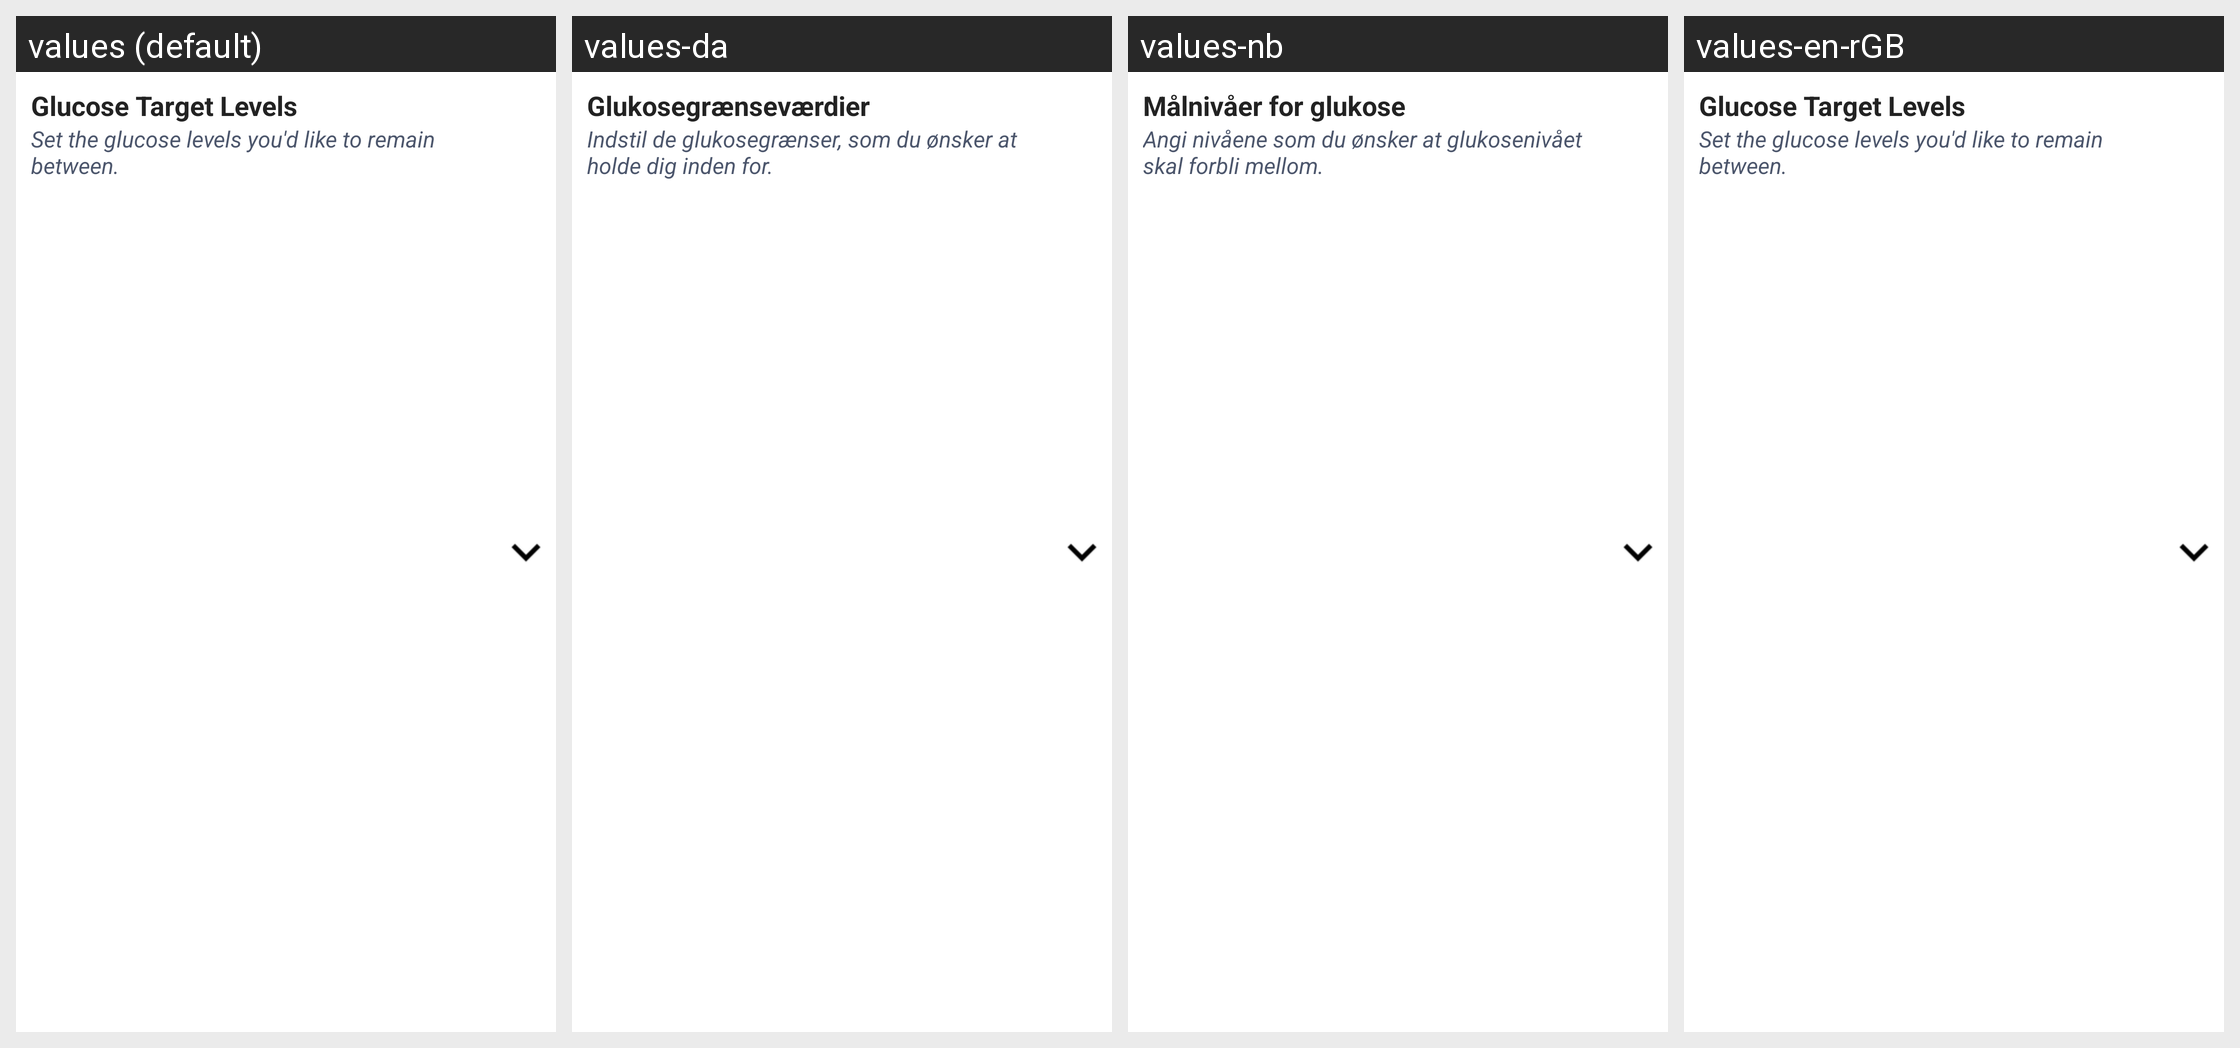

This grid shows one Android layout under several languages. Give, for every string resource on the screen, its name, the default text and each shown locale's text.
Android screen res/layout/layout_glucose_target_levels_ous.xml rendered under 4 locales, left to right: values (default), values-da, values-nb, values-en-rGB. Device: Nexus 5 (rendered at 1080×1920; each locale shown at half size, 540×960, under a caption strip naming it); theme Theme.MaterialComponents.DayNight.NoActionBar.
Other locales in the repository, not shown: values-cs, values-de, values-es, values-fi, values-fr, values-it, values-nl, values-pl, values-pt-rBR, values-ro, values-sv, values-zh.
Strings drawn on this screen, with the default value and each locale's value (text and hints the layout hard-codes, and strings that could not be matched under every locale, appear in the picture but are not listed):

glucose_target_levels
  values: Glucose Target Levels
  values-da: Glukosegrænseværdier
  values-nb: Målnivåer for glukose
  values-en-rGB: Glucose Target Levels

set_target_levels
  values: Set the glucose levels you'd like to remain between.
  values-da: Indstil de glukosegrænser, som du ønsker at holde dig inden for.
  values-nb: Angi nivåene som du ønsker at glukosenivået skal forbli mellom.
  values-en-rGB: Set the glucose levels you'd like to remain between.
